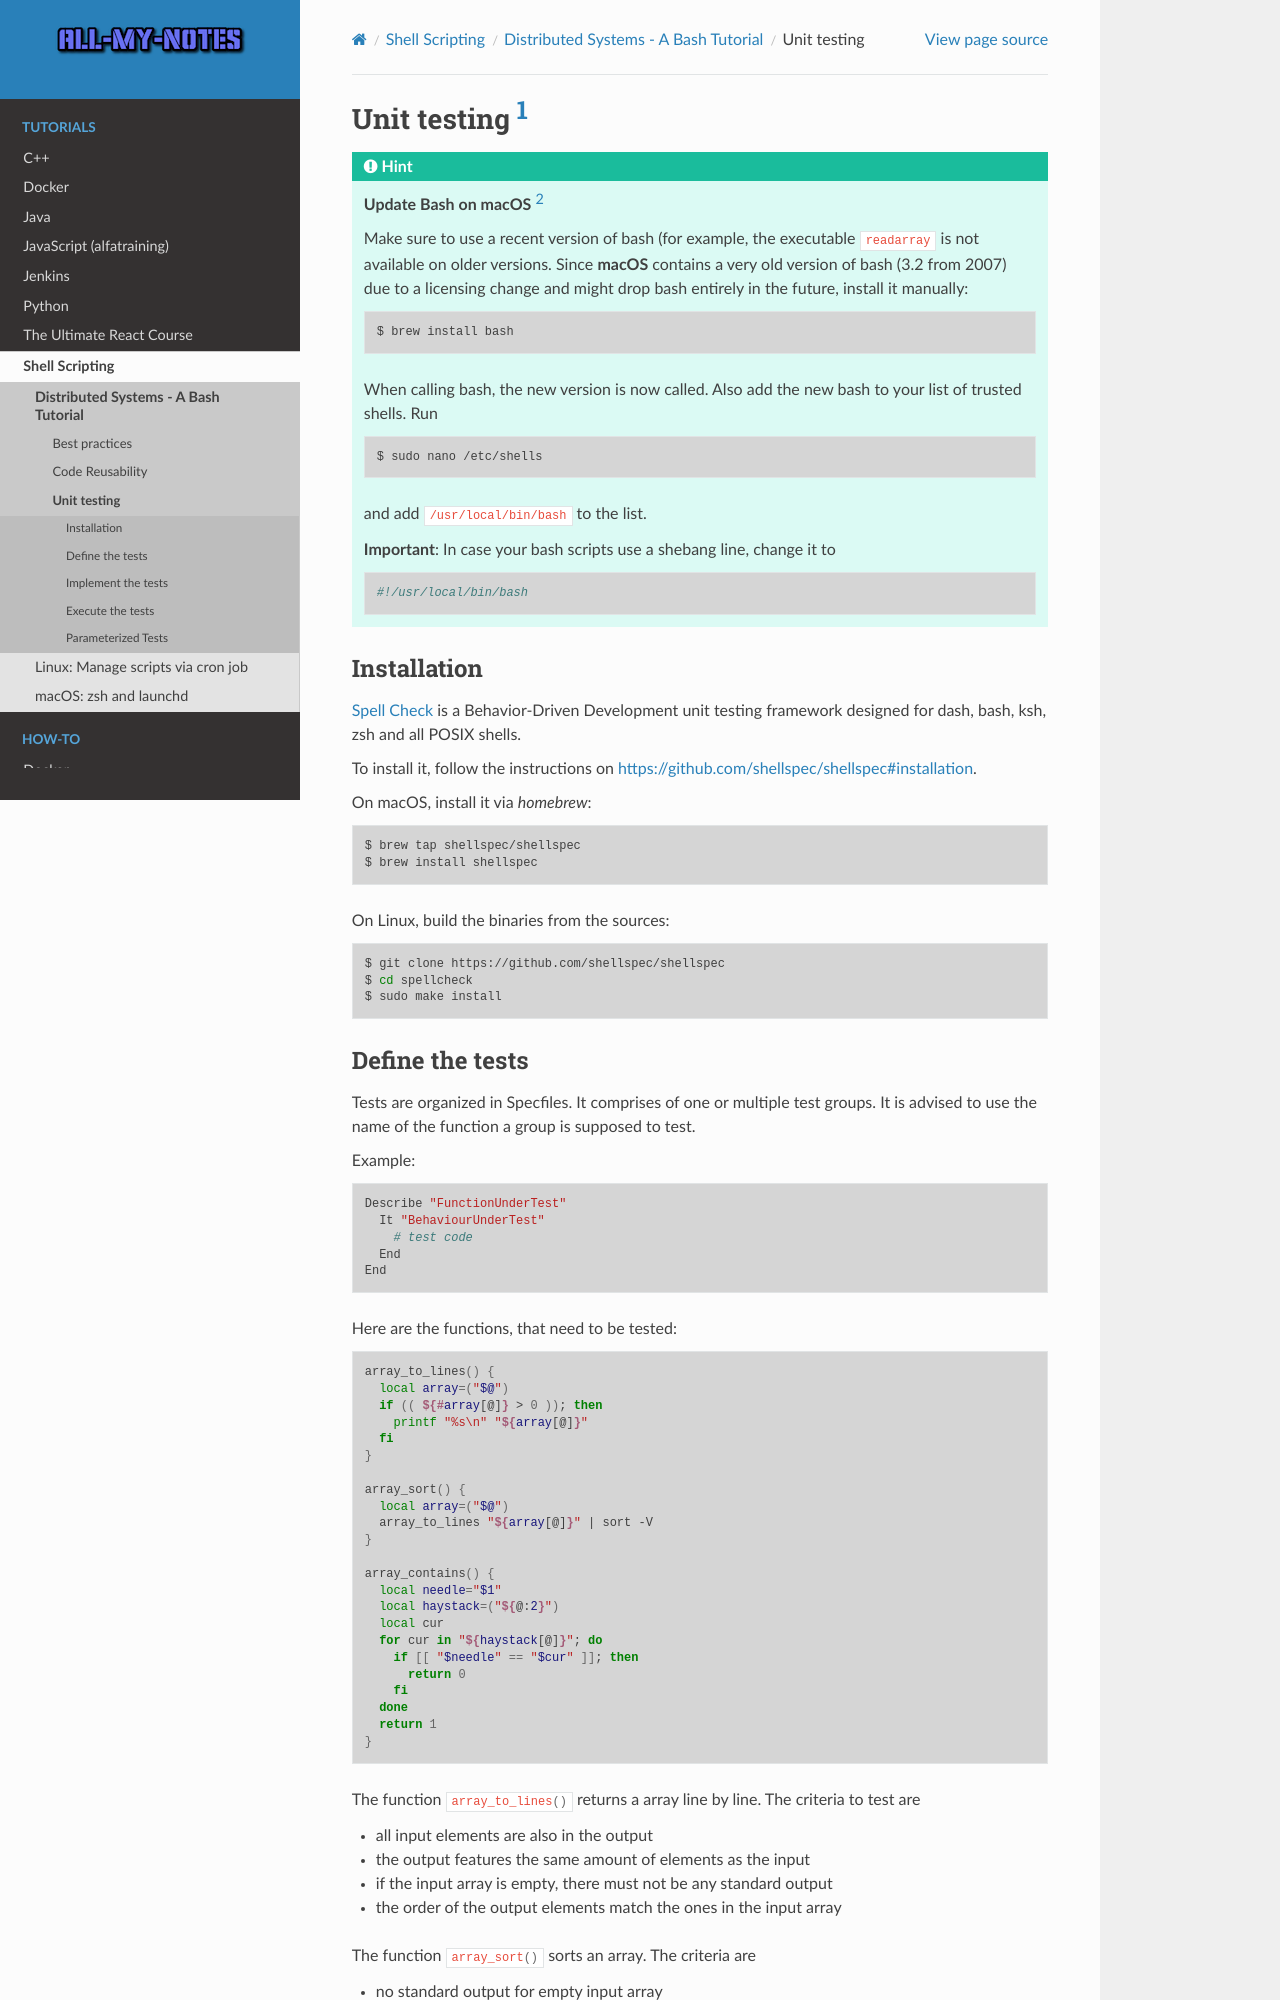

repository: arnewohletz/AllMyNotes · page: tutorial/shell_scripting/distributed_systems/03_unit_testing.html · generator: sphinx

Unit testing :footcite:p:`kruk22_nachkontrolle`
===============================================

.. hint::

    **Update Bash on macOS** :footcite:p:`weibel_upgradebash`

    Make sure to use a recent version of bash (for example, the executable
    :bash:`readarray` is not available on older versions. Since **macOS** contains
    a very old version of bash (3.2 from 2007) due to a licensing change and
    might drop bash entirely in the future, install it manually:

    .. code-block:: bash

        $ brew install bash

    When calling bash, the new version is now called. Also add the new bash to your
    list of trusted shells. Run

    .. code-block:: bash

        $ sudo nano /etc/shells

    and add ``/usr/local/bin/bash`` to the list.

    **Important**: In case your bash scripts use a shebang line, change it to

    .. code-block:: bash

        #!/usr/local/bin/bash

Installation
------------
`Spell Check`_ is a Behavior-Driven Development unit testing framework designed
for dash, bash, ksh, zsh and all POSIX shells.

To install it, follow the instructions on https://github.com/shellspec/shellspec#installation.

On macOS, install it via *homebrew*:

.. code-block:: bash

    $ brew tap shellspec/shellspec
    $ brew install shellspec

On Linux, build the binaries from the sources:

.. code-block:: bash

    $ git clone https://github.com/shellspec/shellspec
    $ cd spellcheck
    $ sudo make install

.. _Spell Check: https://github.com/shellspec/shellspec
